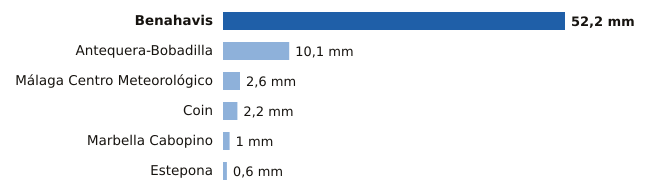

The data file committed next to this chart (first rows):
estacion, provincia, mm
Benahavis, Málaga, 52.2
Antequera-Bobadilla, Málaga, 10.1
Málaga Centro Meteorológico, Málaga, 2.6
Coin, Málaga, 2.2
Marbella Cabopino, Málaga, 1.0
Estepona, Málaga, 0.6
